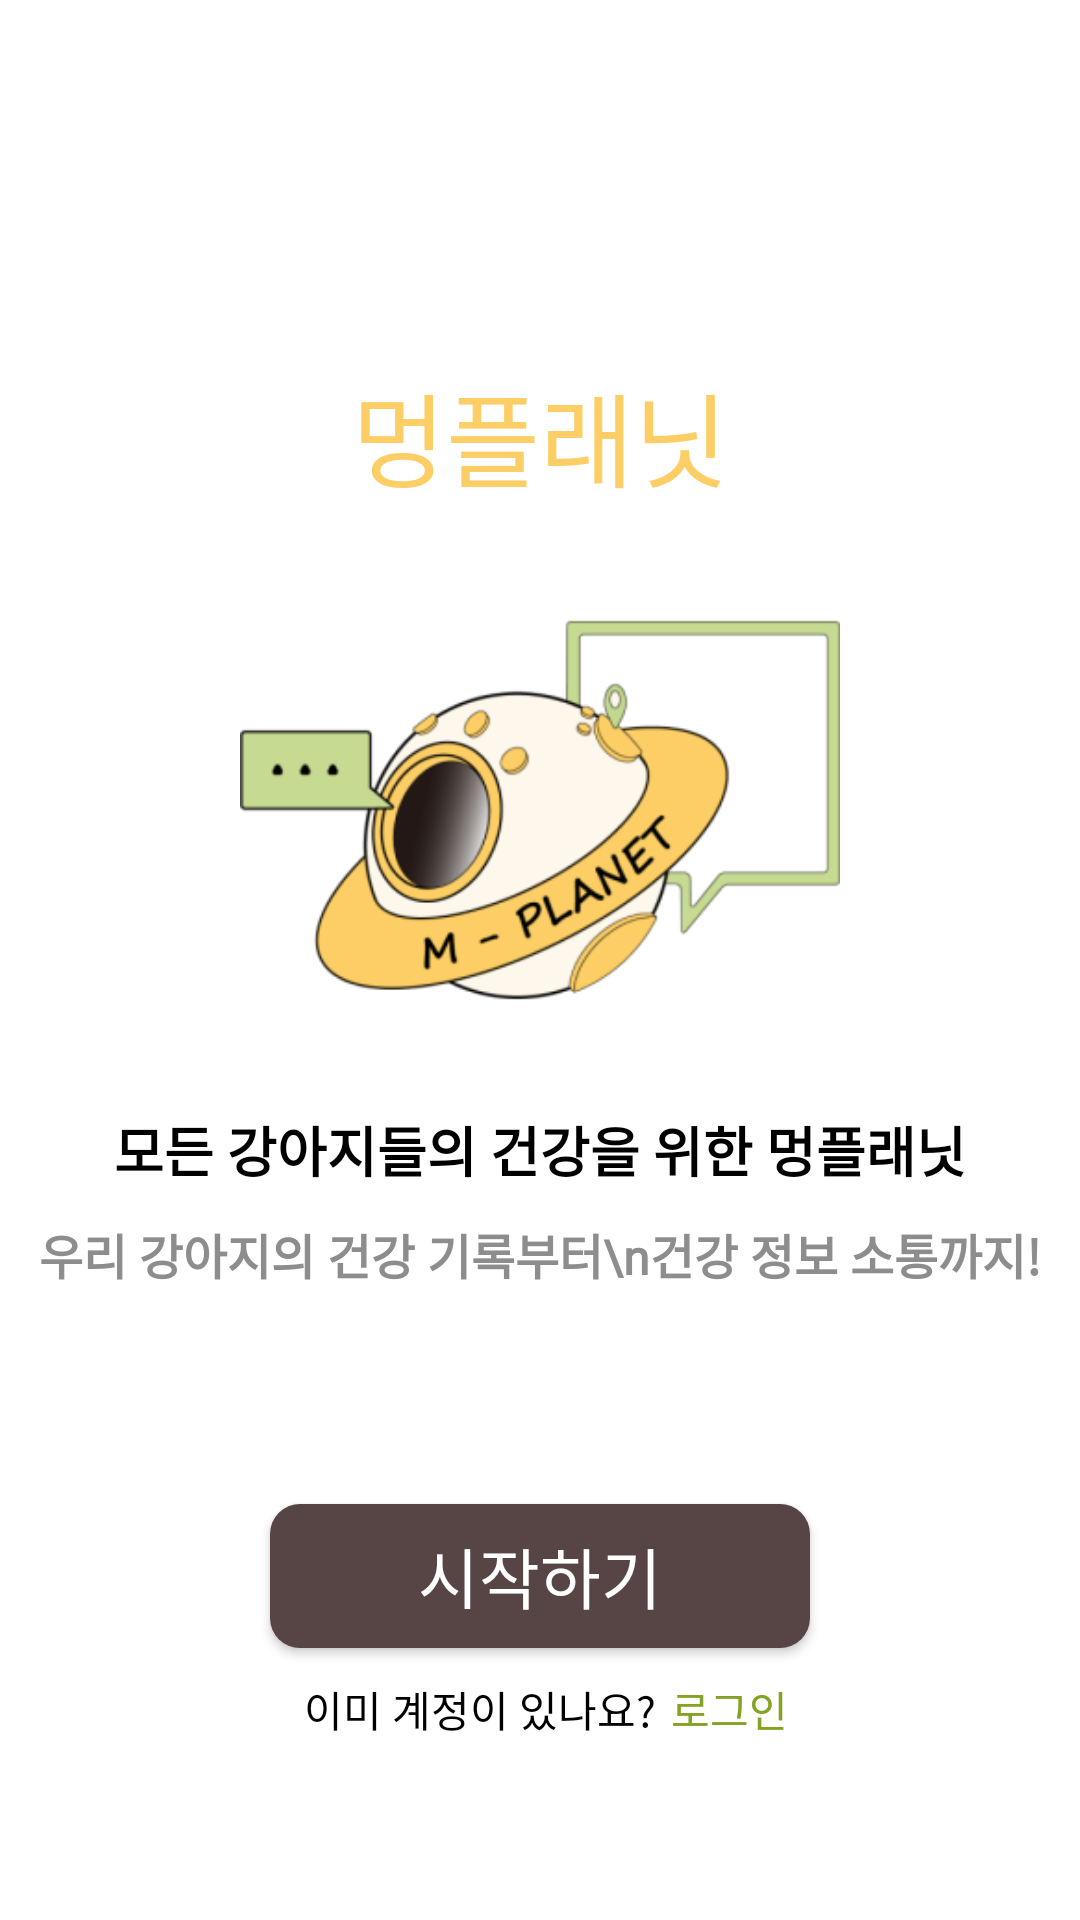

The Android layout XML behind this screen, and the referenced resources:
<!-- AndroidManifest.xml: application theme Theme.PlanetApp -->
<!-- res/layout/activity_start.xml -->
<?xml version="1.0" encoding="utf-8"?>
<androidx.constraintlayout.widget.ConstraintLayout xmlns:android="http://schemas.android.com/apk/res/android"
    xmlns:app="http://schemas.android.com/apk/res-auto"
    xmlns:tools="http://schemas.android.com/tools"
    android:layout_width="match_parent"
    android:layout_height="match_parent"
    tools:context=".StartActivity">

    <TextView
        android:id="@+id/preview_1"
        android:layout_width="wrap_content"
        android:layout_height="wrap_content"
        android:fontFamily="@font/noto_sans"
        android:text="모든 강아지들의 건강을 위한 멍플래닛"
        android:textColor="#000000"
        android:textSize="18sp"
        android:textStyle="bold"
        app:layout_constraintEnd_toEndOf="parent"
        app:layout_constraintStart_toStartOf="parent"
        app:layout_constraintTop_toBottomOf="@id/start_logo" />

    <TextView
        android:id="@+id/preview_2"
        android:layout_width="wrap_content"
        android:layout_height="wrap_content"
        android:layout_marginTop="10dp"
        android:fontFamily="@font/noto_sans"
        android:text="우리 강아지의 건강 기록부터\n건강 정보 소통까지!"
        android:textAlignment="center"
        android:textColor="#8D8D8D"
        android:textSize="16sp"
        android:textStyle="bold"
        app:layout_constraintEnd_toEndOf="parent"
        app:layout_constraintStart_toStartOf="parent"
        app:layout_constraintTop_toBottomOf="@id/preview_1" />

    <TextView
        android:id="@+id/start_text"
        android:layout_width="wrap_content"
        android:layout_height="wrap_content"
        android:fontFamily="@font/dungeon"
        android:text="멍플래닛"
        android:textColor="#FCCE65"
        android:textSize="34sp"
        app:layout_constraintBottom_toTopOf="@id/start_logo"
        app:layout_constraintEnd_toEndOf="parent"
        app:layout_constraintStart_toStartOf="parent" />

    <ImageView
        android:id="@+id/start_logo"
        android:layout_width="216dp"
        android:layout_height="200dp"
        android:layout_marginBottom="100dp"
        app:layout_constraintBottom_toBottomOf="parent"
        app:layout_constraintEnd_toEndOf="parent"
        app:layout_constraintStart_toStartOf="parent"
        app:layout_constraintTop_toTopOf="parent"
        app:srcCompat="@mipmap/ic_startlogo_foreground" />

    <androidx.appcompat.widget.AppCompatButton
        android:id="@+id/start_btm"
        android:layout_width="0dp"
        android:layout_height="wrap_content"
        android:layout_marginStart="90dp"
        android:layout_marginEnd="90dp"
        android:layout_marginBottom="10dp"
        android:background="@drawable/ic_main_rectangle1"
        android:backgroundTint="@color/activebtn"
        android:fontFamily="@font/noto_sans"
        android:text="시작하기"
        android:textColor="#FFFFFF"
        android:textSize="22sp"
        app:layout_constraintBottom_toTopOf="@id/log_text"
        app:layout_constraintEnd_toEndOf="parent"
        app:layout_constraintStart_toStartOf="parent" />

    <TextView
        android:id="@+id/log_text"
        android:layout_width="wrap_content"
        android:layout_height="wrap_content"
        android:layout_marginEnd="40dp"
        android:layout_marginBottom="60dp"
        android:fontFamily="@font/noto_sans"
        android:text="이미 계정이 있나요?"
        android:textAlignment="center"
        android:textColor="#000000"
        app:layout_constraintBottom_toBottomOf="parent"
        app:layout_constraintEnd_toEndOf="parent"
        app:layout_constraintStart_toStartOf="parent" />

    <TextView
        android:id="@+id/login_text"
        android:layout_width="wrap_content"
        android:layout_height="wrap_content"
        android:layout_marginStart="5dp"
        android:layout_marginBottom="60dp"
        android:fontFamily="@font/noto_sans"
        android:text="로그인"
        android:textAlignment="center"
        android:textColor="#82A323"
        app:layout_constraintBottom_toBottomOf="parent"
        app:layout_constraintStart_toEndOf="@id/log_text" />
</androidx.constraintlayout.widget.ConstraintLayout>
<!-- resources referenced by this layout -->
<resources>
  <color name="activebtn">#574444</color>
  <!-- drawable ic_main_rectangle1 (drawable) -->
  <shape xmlns:android="http://schemas.android.com/apk/res/android"
      android:shape="rectangle">
    <solid android:color="@color/white"/>
    <corners android:radius="10dp"/>
  </shape>
  <!-- mipmap ic_startlogo_foreground: png bitmap (mipmap-hdpi, 11137 bytes) -->
  <style name="Theme.PlanetApp" parent="Theme.MaterialComponents.Light.NoActionBar">
          <item name="android:windowBackground">#FFFFFF</item>
          <item name="android:statusBarColor">#FFFFFF</item>
          <item name="android:windowLightStatusBar">true</item>
      </style>
  <color name="white">#FFFFFF</color>
</resources>
